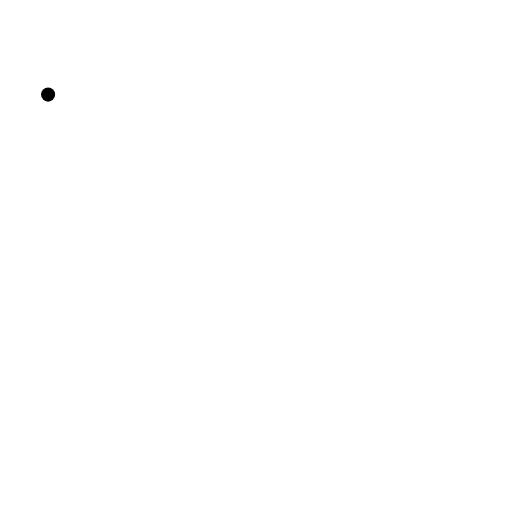
t = 0.00 s
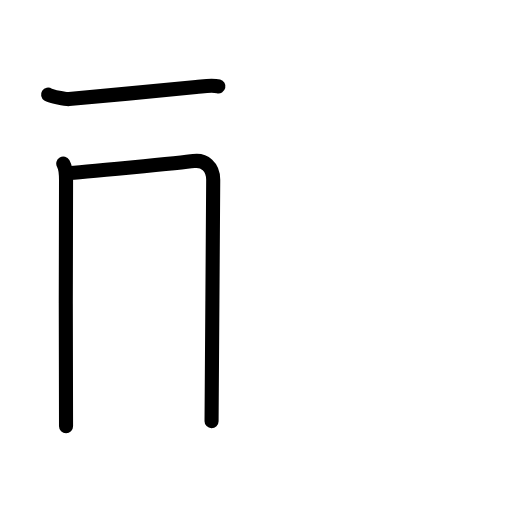
t = 2.92 s
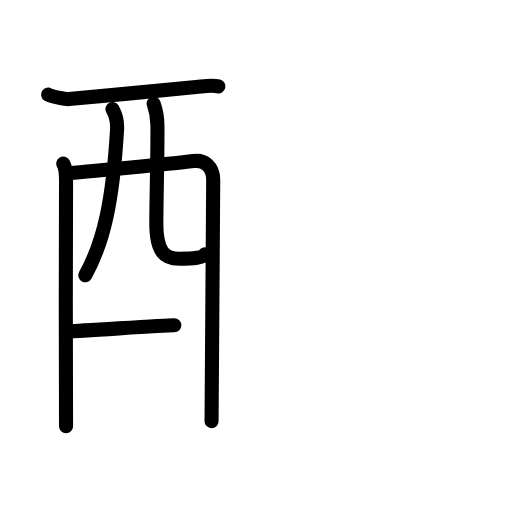
t = 5.75 s
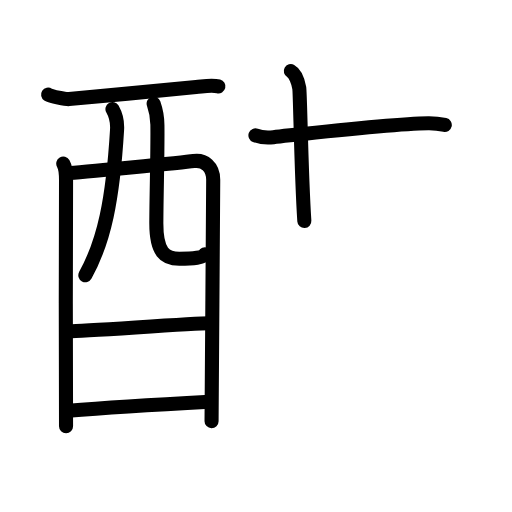
t = 8.88 s
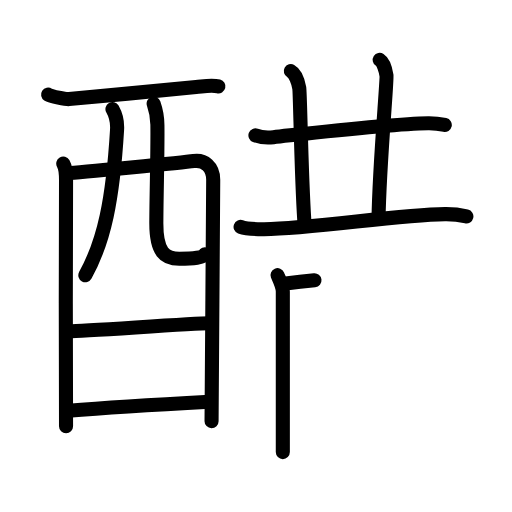
t = 12.08 s
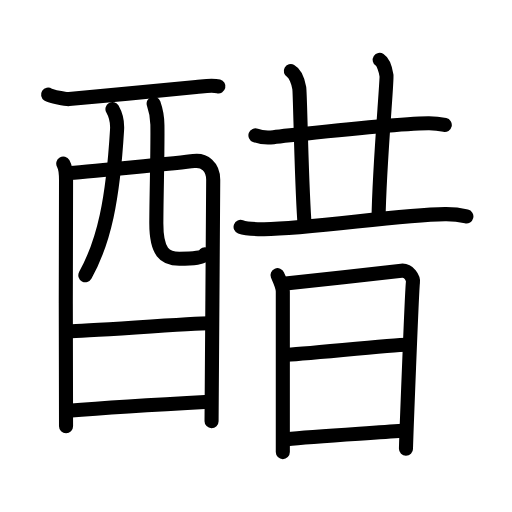
t = 15.00 s

The animated SVG that drew these frames (rendered in a browser with its animation timeline set to each time). Animation: 47 SMIL elements (animate=47); one cycle of 15.00 s.

<?xml version="1.0" encoding="UTF-8"?>
<!--
AniKanjiVG is licensed by CC-BY-SA Paul C. Sommerhoff (https://bitbucket.org/sommerhoff/anikanjivg).
AniKanjiVG uses KanjiVG which is licensed by CC-BY-SA Ulrich Apel (http://kanjivg.tagaini.net).
See also http://creativecommons.org/licenses/by-sa/3.0/
-->
<svg xmlns:kvg='http://kanjivg.tagaini.net' xmlns='http://www.w3.org/2000/svg' width='109' height='109' viewBox='0 0 109 109' style='fill:none;stroke:#000000;stroke-width:3;stroke-linecap:round;stroke-linejoin:round;' id="kvg:kanji_0918b"><g id="kvg:0918b" kvg:element="醋"><g id="kvg:0918b-g1" kvg:element="酉" kvg:position="left" kvg:radical="general"><g id="kvg:0918b-g2" kvg:element="西" kvg:part="1" kvg:original="襾"><path id="kvg:0918b-s1" kvg:type="㇐" d="M10.24,20.14c0.63,0.41,3.81,1.01,4.46,0.95c6.66-0.58,24.25-2.29,27.05-2.57C43.34,18.37,45,18,46.5,18.38"><animate attributeName="d" begin="0.0s" dur="0.3333333333333333s" from="M10.24,20.14C10.24,20.14,10.24,20.14,10.24,20.14" to="M10.24,20.14c0.63,0.41,3.81,1.01,4.46,0.95" />
<animate attributeName="d" begin="0.3333333333333333s" dur="0.3333333333333333s" from="M10.24,20.14c0.63,0.41,3.81,1.01,4.46,0.95c0,0,0,0,0,0,0" to="M10.24,20.14c0.63,0.41,3.81,1.01,4.46,0.95c6.66-0.58,24.25-2.29,27.05-2.57" />
<animate attributeName="d" begin="0.6666666666666666s" dur="0.3333333333333333s" from="M10.24,20.14c0.63,0.41,3.81,1.01,4.46,0.95c6.66-0.58,24.25-2.29,27.05-2.57c0,0,0,0,0,0,0" to="M10.24,20.14c0.63,0.41,3.81,1.01,4.46,0.95c6.66-0.58,24.25-2.29,27.05-2.57C43.34,18.37,45,18,46.5,18.38" />
</path>
<path id="kvg:0918b-s2" kvg:type="㇑" d="M13.47,34.84c0.43,0.74,0.59,2.52,0.59,3.51c0,0.99-0.14,51.41,0,52.39"><animate attributeName="d" begin="1.0s" dur="0.5s" from="M13.47,34.84C13.47,34.84,13.47,34.84,13.47,34.84" to="M13.47,34.84c0.43,0.74,0.59,2.52,0.59,3.51" />
<animate attributeName="d" begin="1.5s" dur="0.5s" from="M13.47,34.84c0.43,0.74,0.59,2.52,0.59,3.51c0,0,0,0,0,0,0" to="M13.47,34.84c0.43,0.74,0.59,2.52,0.59,3.51c0,0.99-0.14,51.41,0,52.39" />
<animate attributeName="d" begin="0s" dur="1.0s" from="M-100,-100" to="M-100,-100" />
</path>
<path id="kvg:0918b-s3" kvg:type="㇕a" d="M14.26,36.88c2.41-0.12,24.79-2.28,26.98-2.59c2.27-0.32,4.15,1.19,4.15,3.98c0,1.56-0.35,50.65-0.35,51.39"><animate attributeName="d" begin="2.0s" dur="0.3333333333333333s" from="M14.26,36.88C14.26,36.88,14.26,36.88,14.26,36.88" to="M14.26,36.88c2.41-0.12,24.79-2.28,26.98-2.59" />
<animate attributeName="d" begin="2.3333333333333335s" dur="0.3333333333333333s" from="M14.26,36.88c2.41-0.12,24.79-2.28,26.98-2.59c0,0,0,0,0,0,0" to="M14.26,36.88c2.41-0.12,24.79-2.28,26.98-2.59c2.27-0.32,4.15,1.19,4.15,3.98" />
<animate attributeName="d" begin="2.6666666666666665s" dur="0.3333333333333333s" from="M14.26,36.88c2.41-0.12,24.79-2.28,26.98-2.59c2.27-0.32,4.15,1.19,4.15,3.98c0,0,0,0,0,0,0" to="M14.26,36.88c2.41-0.12,24.79-2.28,26.98-2.59c2.27-0.32,4.15,1.19,4.15,3.98c0,1.56-0.35,50.65-0.35,51.39" />
<animate attributeName="d" begin="0s" dur="2.0s" from="M-100,-100" to="M-100,-100" />
</path>
<path id="kvg:0918b-s4" kvg:type="㇒" d="M23.94,23.22c0.67,1.18,1.08,2.8,0.98,4.42c-0.9,14.98-2.76,23.7-6.75,30.95"><animate attributeName="d" begin="3.0s" dur="0.5s" from="M23.94,23.22C23.94,23.22,23.94,23.22,23.94,23.22" to="M23.94,23.22c0.67,1.18,1.08,2.8,0.98,4.42" />
<animate attributeName="d" begin="3.5s" dur="0.5s" from="M23.94,23.22c0.67,1.18,1.08,2.8,0.98,4.42c0,0,0,0,0,0,0" to="M23.94,23.22c0.67,1.18,1.08,2.8,0.98,4.42c-0.9,14.98-2.76,23.7-6.75,30.95" />
<animate attributeName="d" begin="0s" dur="3.0s" from="M-100,-100" to="M-100,-100" />
</path>
<path id="kvg:0918b-s5" kvg:type="㇟a" d="M32.71,22.04c0.43,1.21,0.77,2.65,0.8,4.52c0.08,5.94-0.19,13.5-0.23,20.84c-0.03,6.37,1.86,7.69,4.88,7.69c3.06,0,5.17-0.22,5.47-0.94"><animate attributeName="d" begin="4.0s" dur="0.25s" from="M32.71,22.04C32.71,22.04,32.71,22.04,32.71,22.04" to="M32.71,22.04c0.43,1.21,0.77,2.65,0.8,4.52" />
<animate attributeName="d" begin="4.25s" dur="0.25s" from="M32.71,22.04c0.43,1.21,0.77,2.65,0.8,4.52c0,0,0,0,0,0,0" to="M32.71,22.04c0.43,1.21,0.77,2.65,0.8,4.52c0.08,5.94-0.19,13.5-0.23,20.84" />
<animate attributeName="d" begin="4.5s" dur="0.25s" from="M32.71,22.04c0.43,1.21,0.77,2.65,0.8,4.52c0.08,5.94-0.19,13.5-0.23,20.84c0,0,0,0,0,0,0" to="M32.71,22.04c0.43,1.21,0.77,2.65,0.8,4.52c0.08,5.94-0.19,13.5-0.23,20.84c-0.03,6.37,1.86,7.69,4.88,7.69" />
<animate attributeName="d" begin="4.75s" dur="0.25s" from="M32.71,22.04c0.43,1.21,0.77,2.65,0.8,4.52c0.08,5.94-0.19,13.5-0.23,20.84c-0.03,6.37,1.86,7.69,4.88,7.69c0,0,0,0,0,0,0" to="M32.71,22.04c0.43,1.21,0.77,2.65,0.8,4.52c0.08,5.94-0.19,13.5-0.23,20.84c-0.03,6.37,1.86,7.69,4.88,7.69c3.06,0,5.17-0.22,5.47-0.94" />
<animate attributeName="d" begin="0s" dur="4.0s" from="M-100,-100" to="M-100,-100" />
</path>
</g>
<g id="kvg:0918b-g3" kvg:element="一"><path id="kvg:0918b-s6" kvg:type="㇐a" d="M14.69,70.51c3.27,0,26.2-1.69,29.89-1.69"><animate attributeName="d" begin="5.0s" dur="1.0s" from="M14.69,70.51C14.69,70.51,14.69,70.51,14.69,70.51" to="M14.69,70.51c3.27,0,26.2-1.69,29.89-1.69" />
<animate attributeName="d" begin="0s" dur="5.0s" from="M-100,-100" to="M-100,-100" />
</path>
</g>
<g id="kvg:0918b-g4" kvg:element="西" kvg:part="2" kvg:original="襾"><path id="kvg:0918b-s7" kvg:type="㇐a" d="M14.54,87.44c6.65-0.53,21.75-1.45,30.03-1.9"><animate attributeName="d" begin="6.0s" dur="1.0s" from="M14.54,87.44C14.54,87.44,14.54,87.44,14.54,87.44" to="M14.54,87.44c6.65-0.53,21.75-1.45,30.03-1.9" />
<animate attributeName="d" begin="0s" dur="6.0s" from="M-100,-100" to="M-100,-100" />
</path>
</g>
</g>
<g id="kvg:0918b-g5" kvg:element="昔" kvg:position="right"><g id="kvg:0918b-g6" kvg:position="top"><g id="kvg:0918b-g7" kvg:element="廾" kvg:variant="true"><g id="kvg:0918b-g8" kvg:element="十" kvg:part="1"><path id="kvg:0918b-s8" kvg:type="㇐" d="M54.38,28.81c1,0.39,2.84,0.5,3.84,0.39c6.39-0.68,25-2.86,32.96-2.97c1.67-0.02,2.67,0.19,3.51,0.38"><animate attributeName="d" begin="7.0s" dur="0.3333333333333333s" from="M54.38,28.81C54.38,28.81,54.38,28.81,54.38,28.81" to="M54.38,28.81c1,0.39,2.84,0.5,3.84,0.39" />
<animate attributeName="d" begin="7.333333333333333s" dur="0.3333333333333333s" from="M54.38,28.81c1,0.39,2.84,0.5,3.84,0.39c0,0,0,0,0,0,0" to="M54.38,28.81c1,0.39,2.84,0.5,3.84,0.39c6.39-0.68,25-2.86,32.96-2.97" />
<animate attributeName="d" begin="7.666666666666667s" dur="0.3333333333333333s" from="M54.38,28.81c1,0.39,2.84,0.5,3.84,0.39c6.39-0.68,25-2.86,32.96-2.97c0,0,0,0,0,0,0" to="M54.38,28.81c1,0.39,2.84,0.5,3.84,0.39c6.39-0.68,25-2.86,32.96-2.97c1.67-0.02,2.67,0.19,3.51,0.38" />
<animate attributeName="d" begin="0s" dur="7.0s" from="M-100,-100" to="M-100,-100" />
</path>
</g>
<g id="kvg:0918b-g9" kvg:element="丿" kvg:variant="true"><path id="kvg:0918b-s9" kvg:type="㇑" d="M61.91,15.13c1,0.55,1.6,2.48,1.8,3.58c0.2,1.1,0.39,17.89,1.08,28.35"><animate attributeName="d" begin="8.0s" dur="0.5s" from="M61.91,15.13C61.91,15.13,61.91,15.13,61.91,15.13" to="M61.91,15.13c1,0.55,1.6,2.48,1.8,3.58" />
<animate attributeName="d" begin="8.5s" dur="0.5s" from="M61.91,15.13c1,0.55,1.6,2.48,1.8,3.58c0,0,0,0,0,0,0" to="M61.91,15.13c1,0.55,1.6,2.48,1.8,3.58c0.2,1.1,0.39,17.89,1.08,28.35" />
<animate attributeName="d" begin="0s" dur="8.0s" from="M-100,-100" to="M-100,-100" />
</path>
</g>
<g id="kvg:0918b-g10" kvg:element="十" kvg:part="2"><path id="kvg:0918b-s10" kvg:type="㇑" d="M80.84,12.75c0.8,0.51,1.28,2.3,1.44,3.33c0.16,1.02-1.53,19.17-1.69,30.43"><animate attributeName="d" begin="9.0s" dur="0.5s" from="M80.84,12.75C80.84,12.75,80.84,12.75,80.84,12.75" to="M80.84,12.75c0.8,0.51,1.28,2.3,1.44,3.33" />
<animate attributeName="d" begin="9.5s" dur="0.5s" from="M80.84,12.75c0.8,0.51,1.28,2.3,1.44,3.33c0,0,0,0,0,0,0" to="M80.84,12.75c0.8,0.51,1.28,2.3,1.44,3.33c0.16,1.02-1.53,19.17-1.69,30.43" />
<animate attributeName="d" begin="0s" dur="9.0s" from="M-100,-100" to="M-100,-100" />
</path>
</g>
</g>
<path id="kvg:0918b-s11" kvg:type="㇐" d="M51.22,48.3c1.3,0.49,3.68,0.5,5,0.49c10.29-0.04,28.04-3.04,38.51-3.2c2.17-0.03,3.48,0.23,4.56,0.48"><animate attributeName="d" begin="10.0s" dur="0.3333333333333333s" from="M51.22,48.3C51.22,48.3,51.22,48.3,51.22,48.3" to="M51.22,48.3c1.3,0.49,3.68,0.5,5,0.49" />
<animate attributeName="d" begin="10.333333333333334s" dur="0.3333333333333333s" from="M51.22,48.3c1.3,0.49,3.68,0.5,5,0.49c0,0,0,0,0,0,0" to="M51.22,48.3c1.3,0.49,3.68,0.5,5,0.49c10.29-0.04,28.04-3.04,38.51-3.2" />
<animate attributeName="d" begin="10.666666666666666s" dur="0.3333333333333333s" from="M51.22,48.3c1.3,0.49,3.68,0.5,5,0.49c10.29-0.04,28.04-3.04,38.51-3.2c0,0,0,0,0,0,0" to="M51.22,48.3c1.3,0.49,3.68,0.5,5,0.49c10.29-0.04,28.04-3.04,38.51-3.2c2.17-0.03,3.48,0.23,4.56,0.48" />
<animate attributeName="d" begin="0s" dur="10.0s" from="M-100,-100" to="M-100,-100" />
</path>
</g>
<g id="kvg:0918b-g11" kvg:element="日" kvg:position="bottom"><path id="kvg:0918b-s12" kvg:type="㇑" d="M59.08,58.58c0.36,0.87,1.13,2.35,1.13,3.5c0,1.16,0,26.43,0,34.17"><animate attributeName="d" begin="11.0s" dur="0.5s" from="M59.08,58.58C59.08,58.58,59.08,58.58,59.08,58.58" to="M59.08,58.58c0.36,0.87,1.13,2.35,1.13,3.5" />
<animate attributeName="d" begin="11.5s" dur="0.5s" from="M59.08,58.58c0.36,0.87,1.13,2.35,1.13,3.5c0,0,0,0,0,0,0" to="M59.08,58.58c0.36,0.87,1.13,2.35,1.13,3.5c0,1.16,0,26.43,0,34.17" />
<animate attributeName="d" begin="0s" dur="11.0s" from="M-100,-100" to="M-100,-100" />
</path>
<path id="kvg:0918b-s13" kvg:type="㇕a" d="M60.81,60.34c2.05-0.15,22.79-2.54,24.66-2.72c1.56-0.15,2.56,1.61,2.44,2.46c-0.24,1.74-1.48,34.61-1.48,35.47"><animate attributeName="d" begin="12.0s" dur="0.3333333333333333s" from="M60.81,60.34C60.81,60.34,60.81,60.34,60.81,60.34" to="M60.81,60.34c2.05-0.15,22.79-2.54,24.66-2.72" />
<animate attributeName="d" begin="12.333333333333334s" dur="0.3333333333333333s" from="M60.81,60.34c2.05-0.15,22.79-2.54,24.66-2.72c0,0,0,0,0,0,0" to="M60.81,60.34c2.05-0.15,22.79-2.54,24.66-2.72c1.56-0.15,2.56,1.61,2.44,2.46" />
<animate attributeName="d" begin="12.666666666666666s" dur="0.3333333333333333s" from="M60.81,60.34c2.05-0.15,22.79-2.54,24.66-2.72c1.56-0.15,2.56,1.61,2.44,2.46c0,0,0,0,0,0,0" to="M60.81,60.34c2.05-0.15,22.79-2.54,24.66-2.72c1.56-0.15,2.56,1.61,2.44,2.46c-0.24,1.74-1.48,34.61-1.48,35.47" />
<animate attributeName="d" begin="0s" dur="12.0s" from="M-100,-100" to="M-100,-100" />
</path>
<path id="kvg:0918b-s14" kvg:type="㇐a" d="M60.68,75.52c2.78,0,22.77-2.14,25.91-2.14"><animate attributeName="d" begin="13.0s" dur="1.0s" from="M60.68,75.52C60.68,75.52,60.68,75.52,60.68,75.52" to="M60.68,75.52c2.78,0,22.77-2.14,25.91-2.14" />
<animate attributeName="d" begin="0s" dur="13.0s" from="M-100,-100" to="M-100,-100" />
</path>
<path id="kvg:0918b-s15" kvg:type="㇐a" d="M61.05,93.49c5.65-0.62,17.49-1.24,24.53-1.78"><animate attributeName="d" begin="14.0s" dur="1.0s" from="M61.05,93.49C61.05,93.49,61.05,93.49,61.05,93.49" to="M61.05,93.49c5.65-0.62,17.49-1.24,24.53-1.78" />
<animate attributeName="d" begin="0s" dur="14.0s" from="M-100,-100" to="M-100,-100" />
</path>
</g>
</g>
</g>
</svg>
